Run: headless pygame with SDL's dummy video driver; simulated clock (each Clock.tick advances the game by its frame time, no real sleeping); random seed 0; keys injected as events and as key.get_pressed() state; no mouse input.
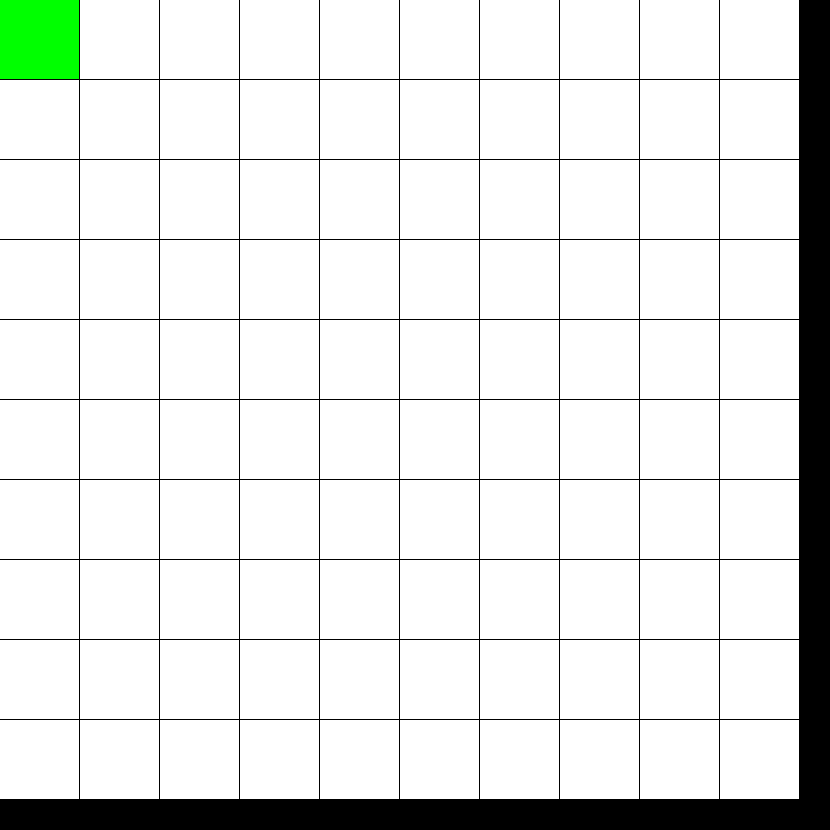
Frame 1 of 4 · flips 1–60 · no input
Frame 2 of 4 · flips 61–180 · tapped SPACE, RETURN · held RIGHT (→), D · screen unchanged from frame 1, image omitted
Frame 3 of 4 · flips 181–300 · held DOWN (↓), S · screen unchanged from frame 2, image omitted
Frame 4 of 4 · flips 301–420 · held LEFT (←), A, UP (↑), W · screen unchanged from frame 3, image omitted

The pygame program that drew these frames:

import pygame as pg

rows = 10
columns = 10

pg.init()

window_size = (830, 830)
screen = pg.display.set_mode(window_size)
pg.display.set_caption("A *")
screen_width = 800
screen_height = 800
width_factor = screen_width // columns
height_factor = screen_height // rows
margin = 0
frontier = []
visited_nodes = []

class Point:
    def __init__(self, x, y):
        self.x = x
        self.y = y
        self.f = 0
        self.g = 0
        self.h = 0

    def show(self, surface, color, width_factor, height_factor):
        pg.draw.rect(surface, color, (self.x*width_factor, self.y*height_factor, width_factor - 1, height_factor - 1))

BLACK = (0, 0, 0)
RED = (255, 0, 0)
GREEN = (0, 255, 0)
WHITE = (255, 255, 255)

search_grid = [[Point(x,y) for y in range(columns)] for x in range(rows)]
start_point = search_grid[0][0]
end_point = search_grid[-1][-1]
frontier.append(start_point)


def show_grid(grid):
    "Displays the search grid"
    global screen
    global RED
    global BLACK
    global GREEN
    global WHITE
    
    screen.fill(BLACK)
    for c in range(len(grid)):
        for r in range(len(grid[c])):
            grid[c][r].show(screen, WHITE, width_factor, height_factor)

    for i in range(len(frontier)):
        frontier[i].show(screen, GREEN, width_factor, height_factor)

    for j in range(len(visited_nodes)):
        visited_nodes[j].show(screen, RED, width_factor, height_factor)


running = True
while running:

    for e in pg.event.get():
        if e.type == pg.QUIT:
            running = False

    screen.fill(BLACK)

    show_grid(search_grid)
    pg.display.flip()

pg.quit()
